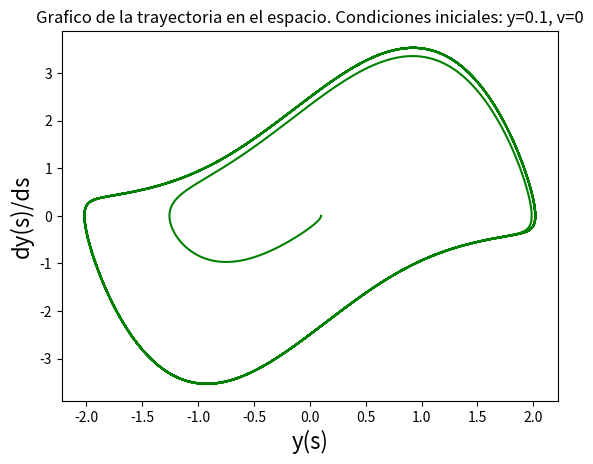

This chart was generated by the following Python code:
'''
Este script integra la ecuacion de movimiento usando el metodo
de Runge Kutta orden 3 implementado en una version propia.
Se utilizan las condiciones iniciales y=0.1, v=0 y se grafica
la trayectoria en el espacio.

'''

import numpy as np
import matplotlib.pyplot as plt

MU=1.762

plt.figure(1)
plt.clf()


def f(y, v, mu=MU):
    return v, -y-mu*((y**2)-1)*v

def get_k1(y_n, v_n, h, f):
    f_eval = f(y_n, v_n)
    return h * f_eval[0], h * f_eval[1]

def get_k2(y_n, v_n, h, f):
    k1 = get_k1(y_n, v_n, h, f)
    f_eval = f(y_n + k1[0]/2., v_n + k1[1]/2.)
    return h * f_eval[0], h * f_eval[1]

def get_k3(y_n, v_n, h, f):
    k1 = get_k1(y_n, v_n, h, f)
    k2 = get_k2(y_n, v_n, h, f)
    f_eval= f(y_n - k1[0] - 2*k2[0], v_n - k1[1] - 2*k2[1])
    return h * f_eval[0], h * f_eval[1]

def rk3_step(y_n, v_n, h, f):
    k1 = get_k1(y_n, v_n, h, f)
    k2 = get_k2(y_n, v_n, h, f)
    k3 = get_k2(y_n, v_n, h, f)
    y_n1 = y_n + (1/6.) * (k1[0] + 4*k2[0] + k3[0])
    v_n1 = v_n + (1/6.) * (k1[1] + 4*k2[1] + k3[1])
    return y_n1, v_n1

N_steps = 40000
h = 20. * np.pi / N_steps
y = np.zeros(N_steps)
v = np.zeros(N_steps)

y[0] = 0.1
v[0] = 0
for i in range(1, N_steps):
    rk3 = rk3_step(y[i-1], v[i-1], h, f)
    y[i] = rk3[0]
    v[i] = rk3[1]


plt.plot(y, v, 'g')
plt.draw()
plt.title('Grafico de la trayectoria en el espacio. Condiciones iniciales: y=0.1, v=0')
plt.xlabel('y(s)', fontsize=16)
plt.ylabel('dy(s)/ds', fontsize=16)
plt.savefig('figura1.png')
plt.show()
